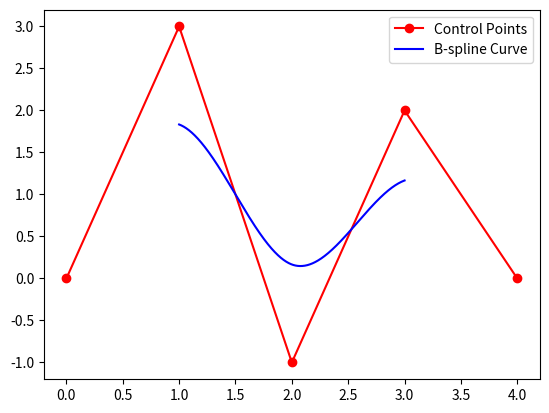

Python code for this plot:
import numpy as np
import matplotlib.pyplot as plt
from scipy.interpolate import BSpline

# 输入控制点
control_points = np.array([[0, 0], [1, 3], [2, -1], [3, 2], [4, 0]])

# B样条曲线的阶数
degree = 3

# 创建B样条曲线对象
bspline = BSpline(np.arange(len(control_points) + degree + 1) - degree, control_points, degree)

# 生成曲线上的点
t = np.linspace(0, len(control_points) - degree, 1000)
curve_points = bspline(t)

# 绘制B样条曲线
plt.plot(control_points[:, 0], control_points[:, 1], 'ro-', label='Control Points')
plt.plot(curve_points[:, 0], curve_points[:, 1], 'b-', label='B-spline Curve')
plt.legend()
plt.show()
